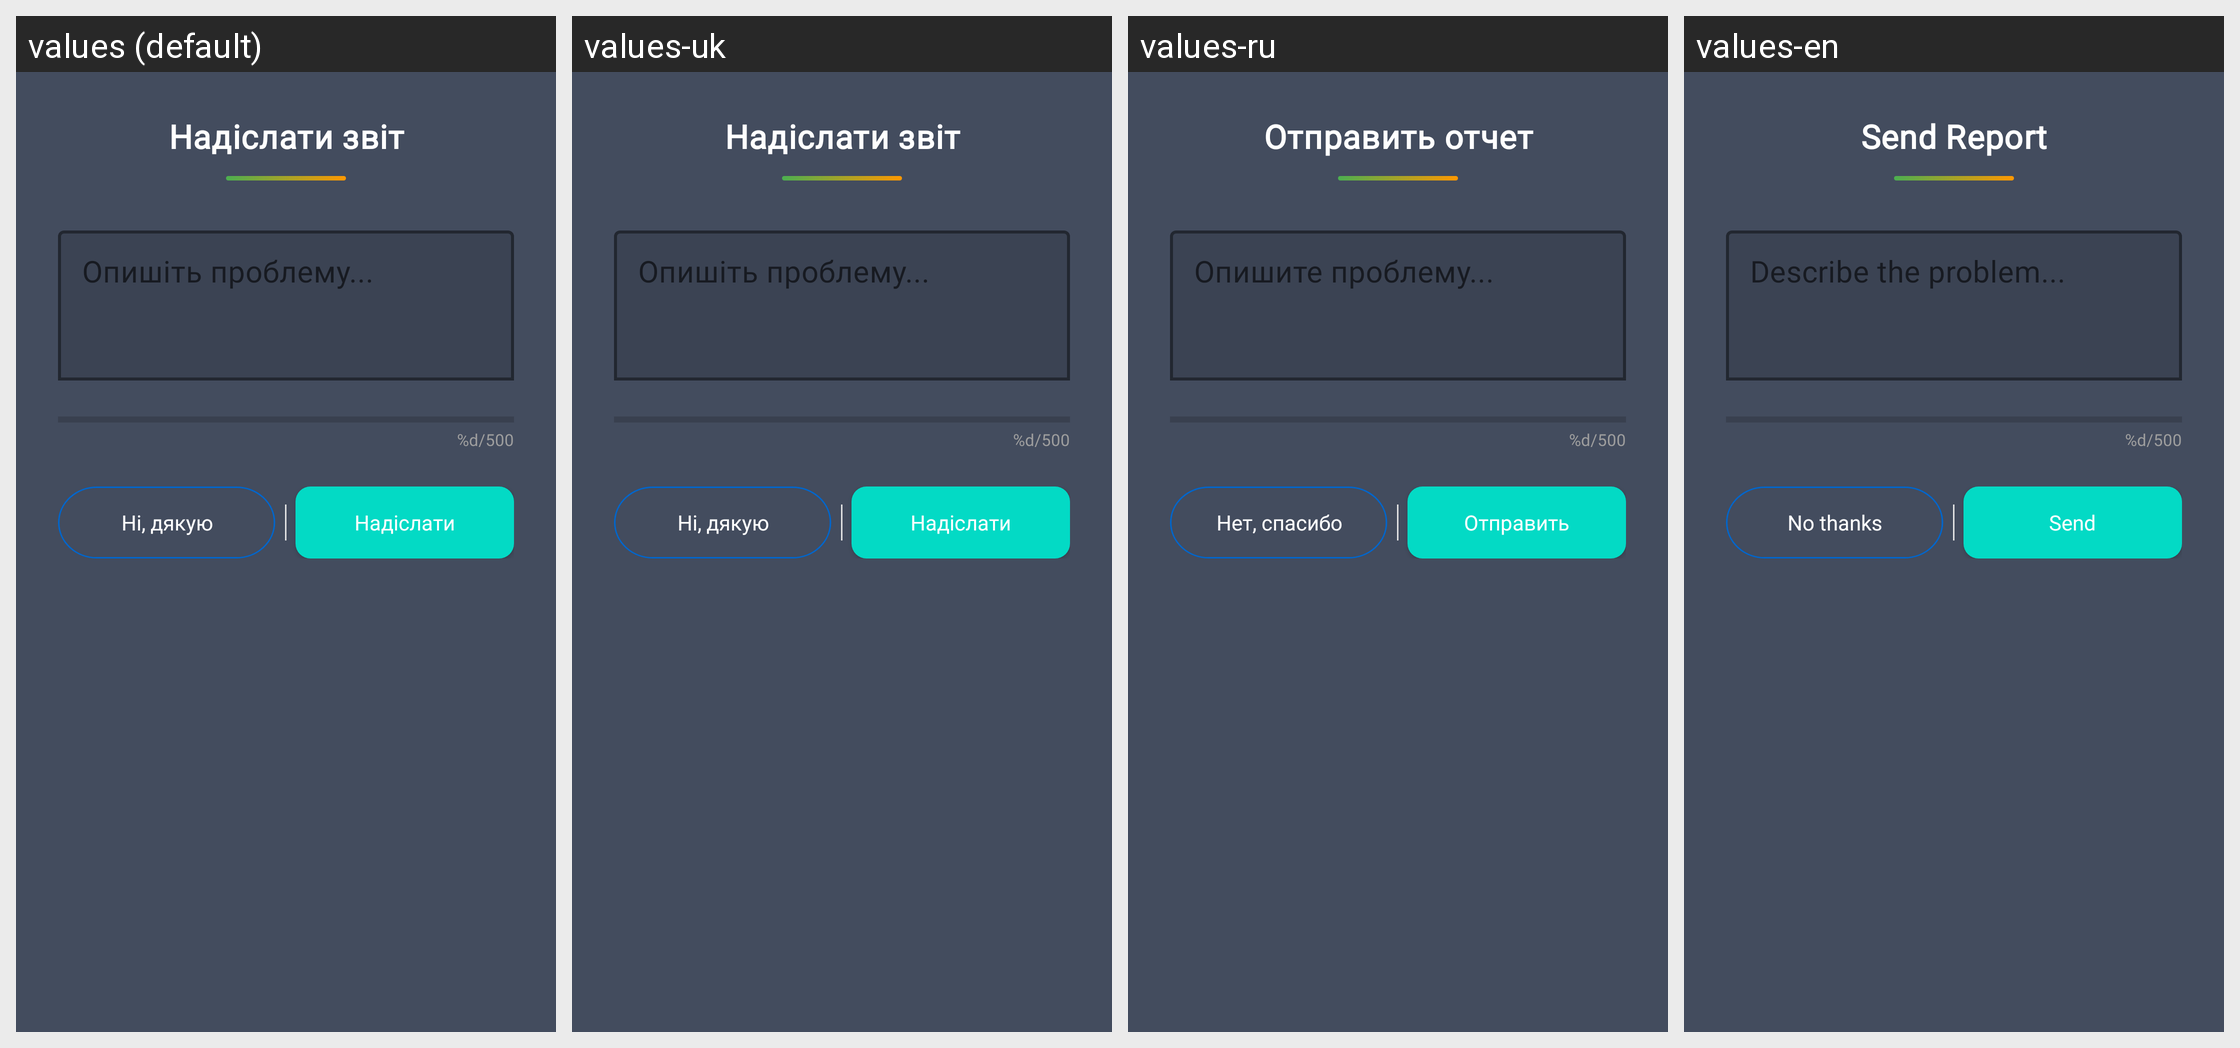

Strings drawn on this Android screen and how each of the app's shown locales translates them:
Android screen res/layout/dialog_send_report.xml rendered under 4 locales, left to right: values (default), values-uk, values-ru, values-en. Device: Nexus 5 (rendered at 1080×1920; each locale shown at half size, 540×960, under a caption strip naming it); theme Theme.TaxiEasyUa.
Other locales in the repository, not shown: values-ru-rRU.
Strings drawn on this screen, with the default value and each locale's value (text and hints the layout hard-codes, and strings that could not be matched under every locale, appear in the picture but are not listed):

send_report_title
  values: Надіслати звіт
  values-uk: Надіслати звіт
  values-ru: Отправить отчет
  values-en: Send Report

message_hint
  values: Опишіть проблему...
  values-uk: Опишіть проблему...
  values-ru: Опишите проблему...
  values-en: Describe the problem...

char_counter
  values: %d/500
  values-uk: %d/500
  values-ru: %d/500
  values-en: %d/500

cancel_button
  values: Ні, дякую
  values-uk: Ні, дякую
  values-ru: Нет, спасибо
  values-en: No thanks

send_button
  values: Надіслати
  values-uk: Надіслати
  values-ru: Отправить
  values-en: Send
